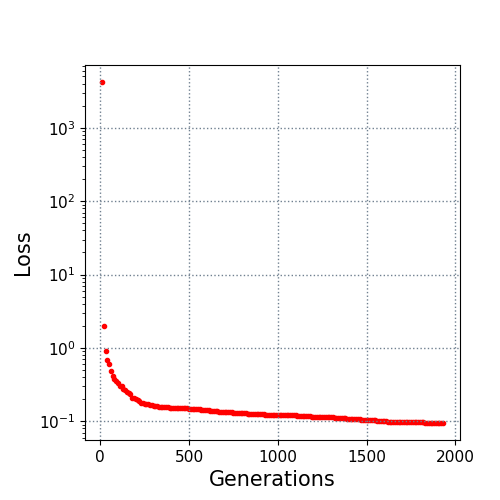

The file beside this chart, header and first rows:
10.0, 4194.129393
20.0, 2.018
30.0, 0.8998
40.0, 0.6902
50.0, 0.6077
60.0, 0.4899
70.0, 0.4156
80.0, 0.3759
90.0, 0.3559
100.0, 0.3331
110.0, 0.304
120.0, 0.2996
130.0, 0.2757
140.0, 0.2648
150.0, 0.2512
160.0, 0.2445
170.0, 0.2357
180.0, 0.211
190.0, 0.2062
200.0, 0.201
210.0, 0.1944
220.0, 0.1875
230.0, 0.1802
240.0, 0.1793
250.0, 0.1743
260.0, 0.1742
270.0, 0.1698
280.0, 0.1662
290.0, 0.1662
300.0, 0.1638
310.0, 0.1636
320.0, 0.1636
330.0, 0.1591
340.0, 0.1591
350.0, 0.1591
360.0, 0.1583
370.0, 0.1572
380.0, 0.1572
390.0, 0.153
400.0, 0.1528
410.0, 0.1526
420.0, 0.1526
430.0, 0.1526
440.0, 0.1518
450.0, 0.1518
460.0, 0.1518
470.0, 0.1505
480.0, 0.1505
490.0, 0.1504
500.0, 0.1492
510.0, 0.1489
520.0, 0.1485
530.0, 0.1477
540.0, 0.147
550.0, 0.147
560.0, 0.147
570.0, 0.1443
580.0, 0.1443
590.0, 0.1443
600.0, 0.1409
610.0, 0.1409
... 132 more rows
